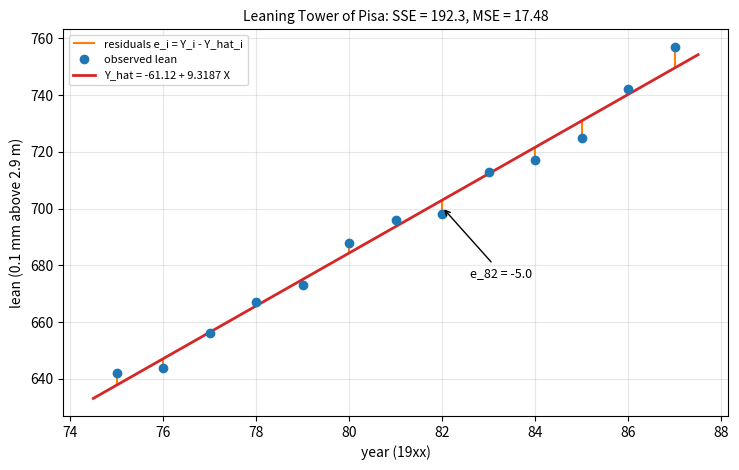

This chart was generated by the following Python code:
"""Least squares fit to the Leaning Tower of Pisa data, with the residuals drawn as vertical segments."""

import numpy as np
import matplotlib.pyplot as plt

year = np.arange(75, 88, dtype=float)
lean = np.array([642, 644, 656, 667, 673, 688, 696, 698, 713, 717, 725, 742, 757], dtype=float)

sxx = np.sum((year - year.mean()) ** 2)
b1 = np.sum((year - year.mean()) * (lean - lean.mean())) / sxx
b0 = lean.mean() - b1 * year.mean()
fitted = b0 + b1 * year
sse = np.sum((lean - fitted) ** 2)

fig, ax = plt.subplots(figsize=(7.5, 4.8))
ax.vlines(year, fitted, lean, color="C1", lw=1.5, label="residuals e_i = Y_i - Y_hat_i")
ax.plot(year, lean, "o", color="C0", ms=6, label="observed lean", zorder=3)
grid = np.linspace(74.5, 87.5, 2)
ax.plot(grid, b0 + b1 * grid, color="C3", lw=2, label=f"Y_hat = {b0:.2f} + {b1:.4f} X")
k = 7
ax.annotate(f"e_82 = {lean[k] - fitted[k]:.1f}", xy=(year[k], (lean[k] + fitted[k]) / 2), xytext=(year[k] + 0.6, lean[k] - 22),
            arrowprops=dict(arrowstyle="->", lw=1), fontsize=9)
ax.set_xlabel("year (19xx)")
ax.set_ylabel("lean (0.1 mm above 2.9 m)")
ax.set_title(f"Leaning Tower of Pisa: SSE = {sse:.1f}, MSE = {sse / 11:.2f}", fontsize=10)
ax.legend(fontsize=8, loc="upper left")
ax.grid(alpha=0.3)
fig.tight_layout()
